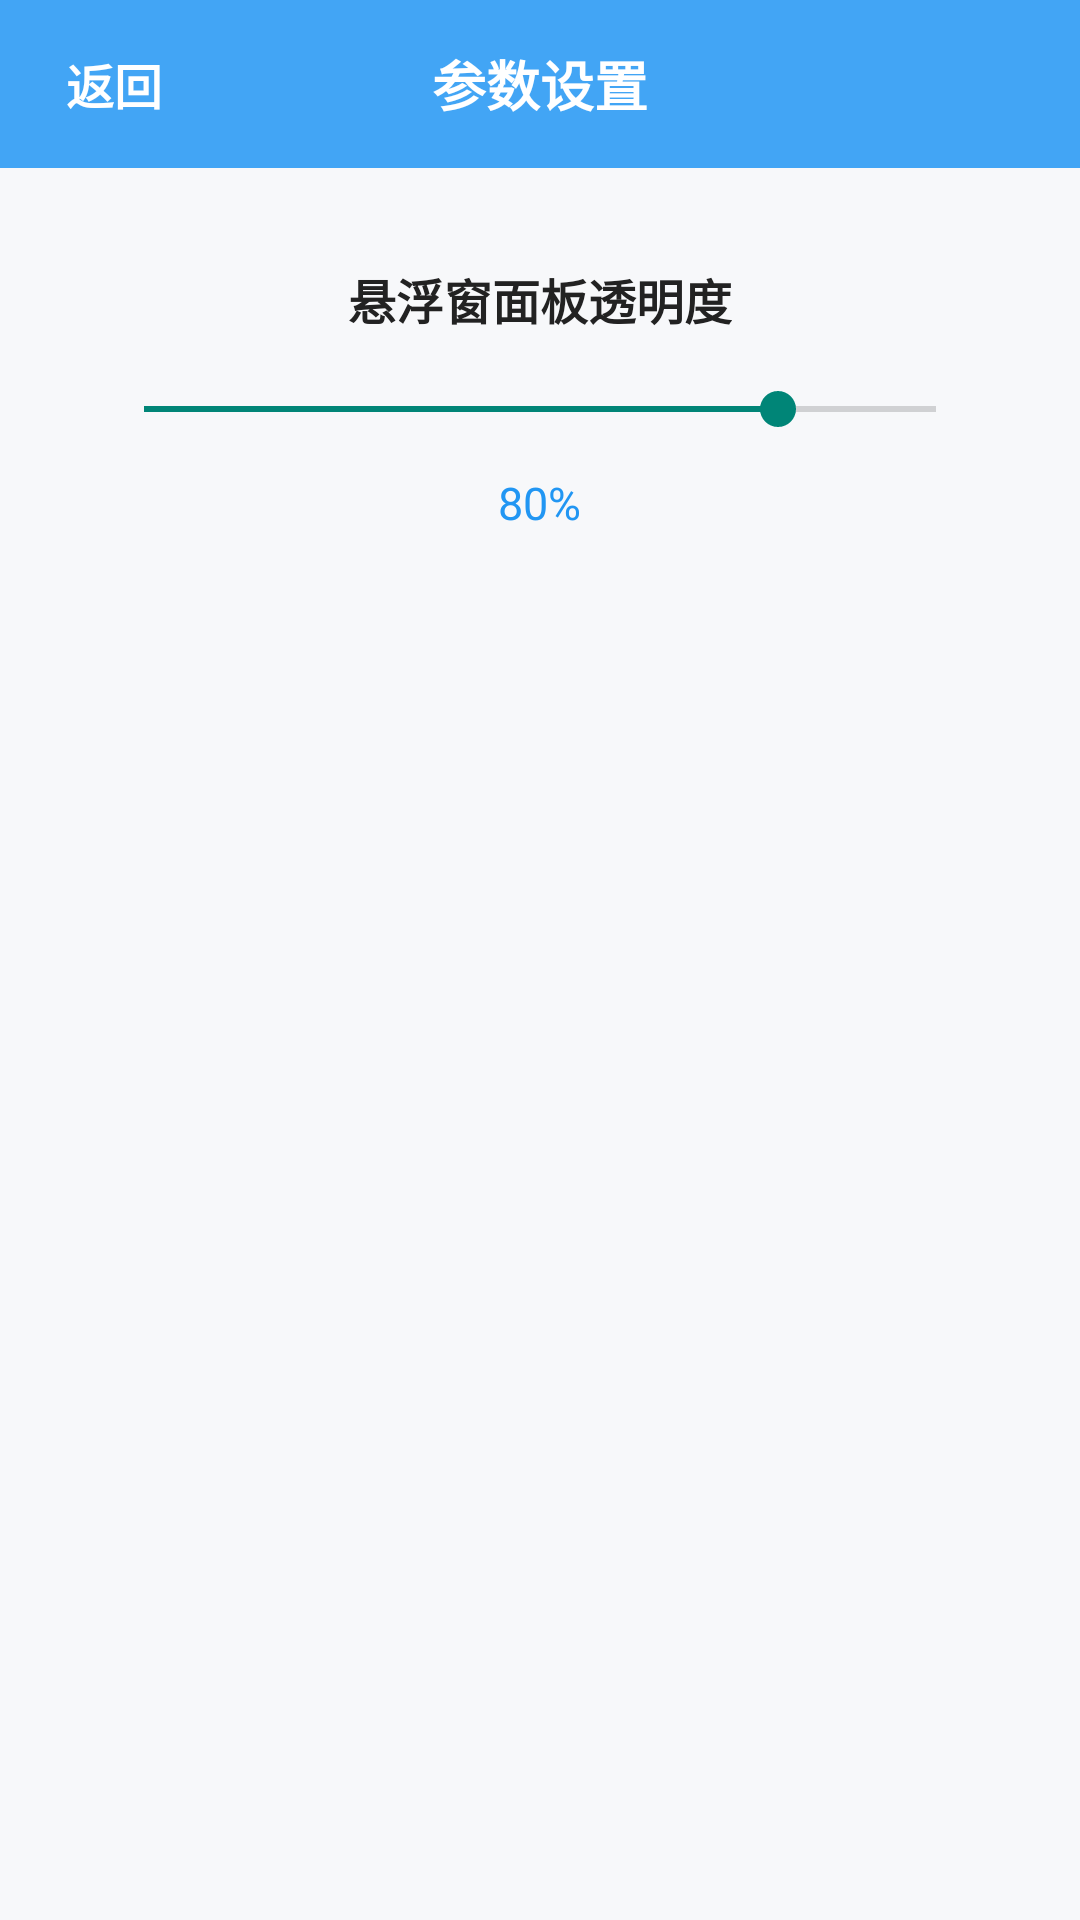

Here is an Android app screen rendered from its layout file. Give the layout XML and the strings, colors and styles it references.
<!-- AndroidManifest.xml: application theme Theme.AppCompat.Light.NoActionBar -->
<!-- res/layout/activity_settings.xml -->
<?xml version="1.0" encoding="utf-8"?>
<LinearLayout xmlns:android="http://schemas.android.com/apk/res/android"
    android:background="#F7F8FA"
    android:orientation="vertical"
    android:layout_width="match_parent"
    android:layout_height="match_parent">

    
    <RelativeLayout
        android:layout_width="match_parent"
        android:layout_height="56dp"
        android:background="#42A5F5">

        
        <TextView
            android:id="@+id/tv_back"
            android:layout_width="wrap_content"
            android:layout_height="match_parent"
            android:gravity="center_vertical"
            android:paddingLeft="22dp"
            android:text="返回"
            android:textColor="#fff"
            android:textSize="16sp"
            android:textStyle="bold"
            android:layout_alignParentLeft="true"
            android:layout_centerVertical="true" />

        
        <TextView
            android:id="@+id/tv_title"
            android:layout_width="wrap_content"
            android:layout_height="match_parent"
            android:gravity="center"
            android:text="参数设置"
            android:textColor="#fff"
            android:textSize="18sp"
            android:textStyle="bold"
            android:layout_centerInParent="true" />
    </RelativeLayout>

    
    <LinearLayout
        android:orientation="vertical"
        android:layout_width="match_parent"
        android:layout_height="wrap_content"
        android:layout_marginTop="32dp"
        android:paddingLeft="32dp"
        android:paddingRight="32dp"
        android:gravity="center_horizontal">

        <TextView
            android:layout_width="wrap_content"
            android:layout_height="wrap_content"
            android:text="悬浮窗面板透明度"
            android:textColor="#222"
            android:textSize="16sp"
            android:textStyle="bold"
            android:layout_marginBottom="16dp" />

        <SeekBar
            android:id="@+id/seekbar_alpha"
            android:layout_width="match_parent"
            android:layout_height="wrap_content"
            android:max="100"
            android:progress="80"/>

        <TextView
            android:id="@+id/tv_alpha_percent"
            android:layout_width="wrap_content"
            android:layout_height="wrap_content"
            android:text="80%"
            android:textSize="15sp"
            android:textColor="#2196F3"
            android:layout_marginTop="12dp"/>
    </LinearLayout>
</LinearLayout>
<!-- resources referenced by this layout -->
<resources>

</resources>
